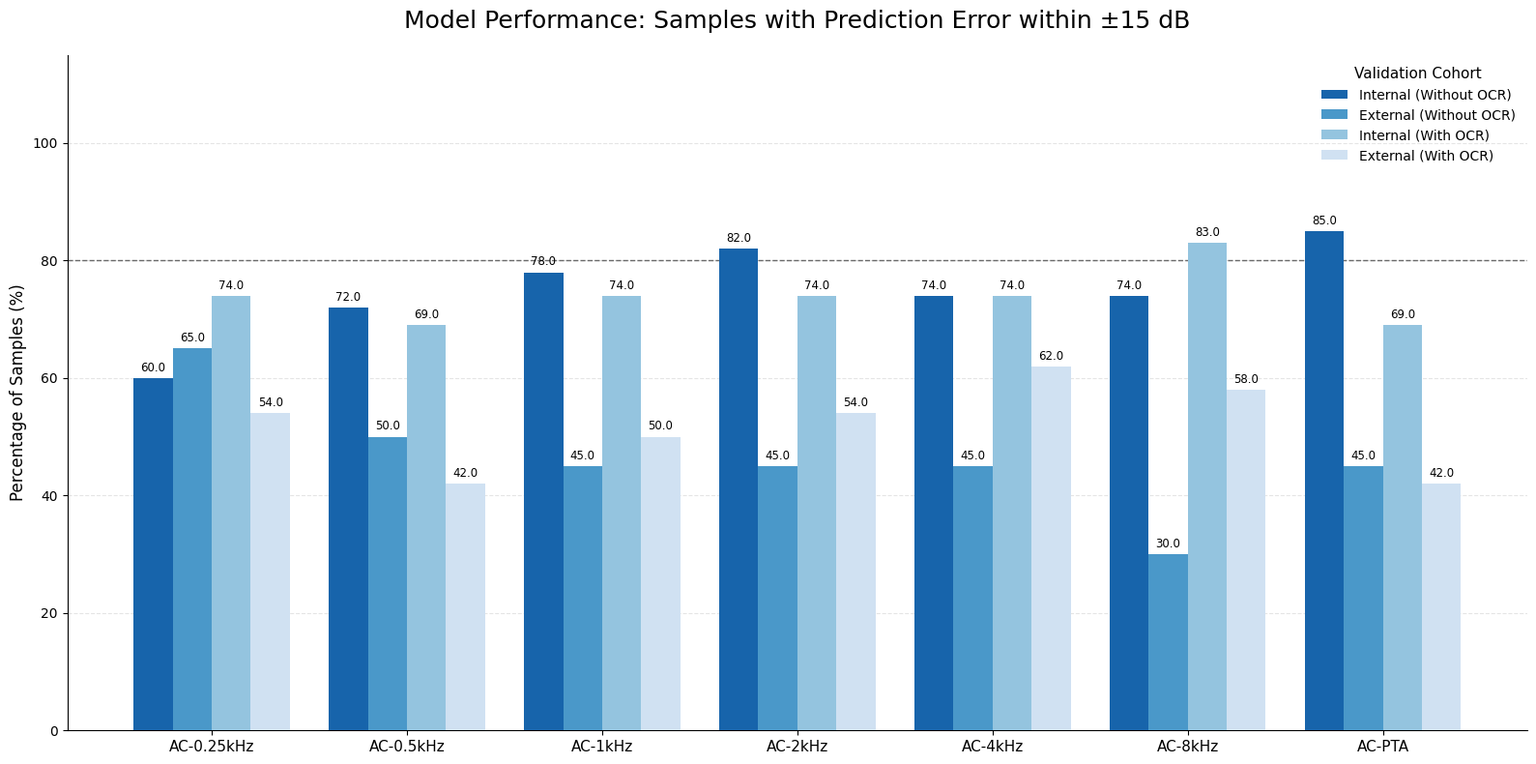

This figure's Python source:
import matplotlib.pyplot as plt
import numpy as np
import seaborn as sns # 导入seaborn以使用其强大的调色板功能

# --- Data Section ---

# This data represents the percentage of samples with prediction error ≤ 15 dB
plt.rcParams['font.sans-serif'] = 'Arial'
data_internal_no_implant = [60, 72, 78, 82, 74, 74, 85]
data_external_no_implant = [65, 50, 45, 45, 45, 30, 45]
data_internal_with_implant = [74, 69, 74, 74, 74, 83, 69]
data_external_with_implant = [54, 42, 50, 54, 62, 58, 42]

# Consolidate all data and labels for plotting
all_data = [
    data_internal_no_implant,
    data_external_no_implant,
    data_internal_with_implant,
    data_external_with_implant
]
cohort_labels = [
    'Internal (Without OCR)',
    'External (Without OCR)',
    'Internal (With OCR)',
    'External (With OCR)'
]

# --- Plotting Section ---

# Create a sequential blue color palette inspired by your provided code.
# "Blues_r" creates a palette from dark to light blue.
colors = sns.color_palette("Blues_r", n_colors=4) 

# X-axis categories
categories = ['AC-0.25kHz', 'AC-0.5kHz', 'AC-1kHz', 'AC-2kHz', 'AC-4kHz', 'AC-8kHz', 'AC-PTA']
x = np.arange(len(categories))
n_cohorts = len(all_data)
bar_width = 0.20

# Create a single, wider figure
fig, ax = plt.subplots(figsize=(16, 8))

# Loop to plot the bars for each cohort
for i in range(n_cohorts):
    # Calculate the offset for each group of bars to center them
    offset = (i - (n_cohorts - 1) / 2) * bar_width
    positions = x + offset
    bars = ax.bar(positions, all_data[i], bar_width, label=cohort_labels[i], color=colors[i], zorder=3)
    
    # Add numerical labels on top of each bar
    ax.bar_label(bars, padding=3, fontsize=8.5, fmt='%.1f')

# --- Styling the Chart (Nature Style) ---

# Remove top and right spines for a cleaner look
ax.spines['top'].set_visible(False)
ax.spines['right'].set_visible(False)

# Set titles and labels in English
ax.set_title('Model Performance: Samples with Prediction Error within ±15 dB', fontsize=18, pad=20)
ax.set_ylabel('Percentage of Samples (%)', fontsize=12)
ax.set_ylim(0, 115) # Add a little space at the top
ax.set_xticks(x)
ax.set_xticklabels(categories, fontsize=11)

# Add subtle reference lines and a light grid
ax.axhline(y=80, color='dimgray', linestyle='--', linewidth=1)
# ax.axhline(y=90, color='darkgray', linestyle='--', linewidth=1)
ax.yaxis.grid(True, linestyle='--', color='grey', alpha=0.2, zorder=0)
ax.set_axisbelow(True)

# Format the legend
ax.legend(title='Validation Cohort', frameon=False, fontsize=10, title_fontsize=11)

# Adjust layout and display the plot
plt.tight_layout()
plt.show()
